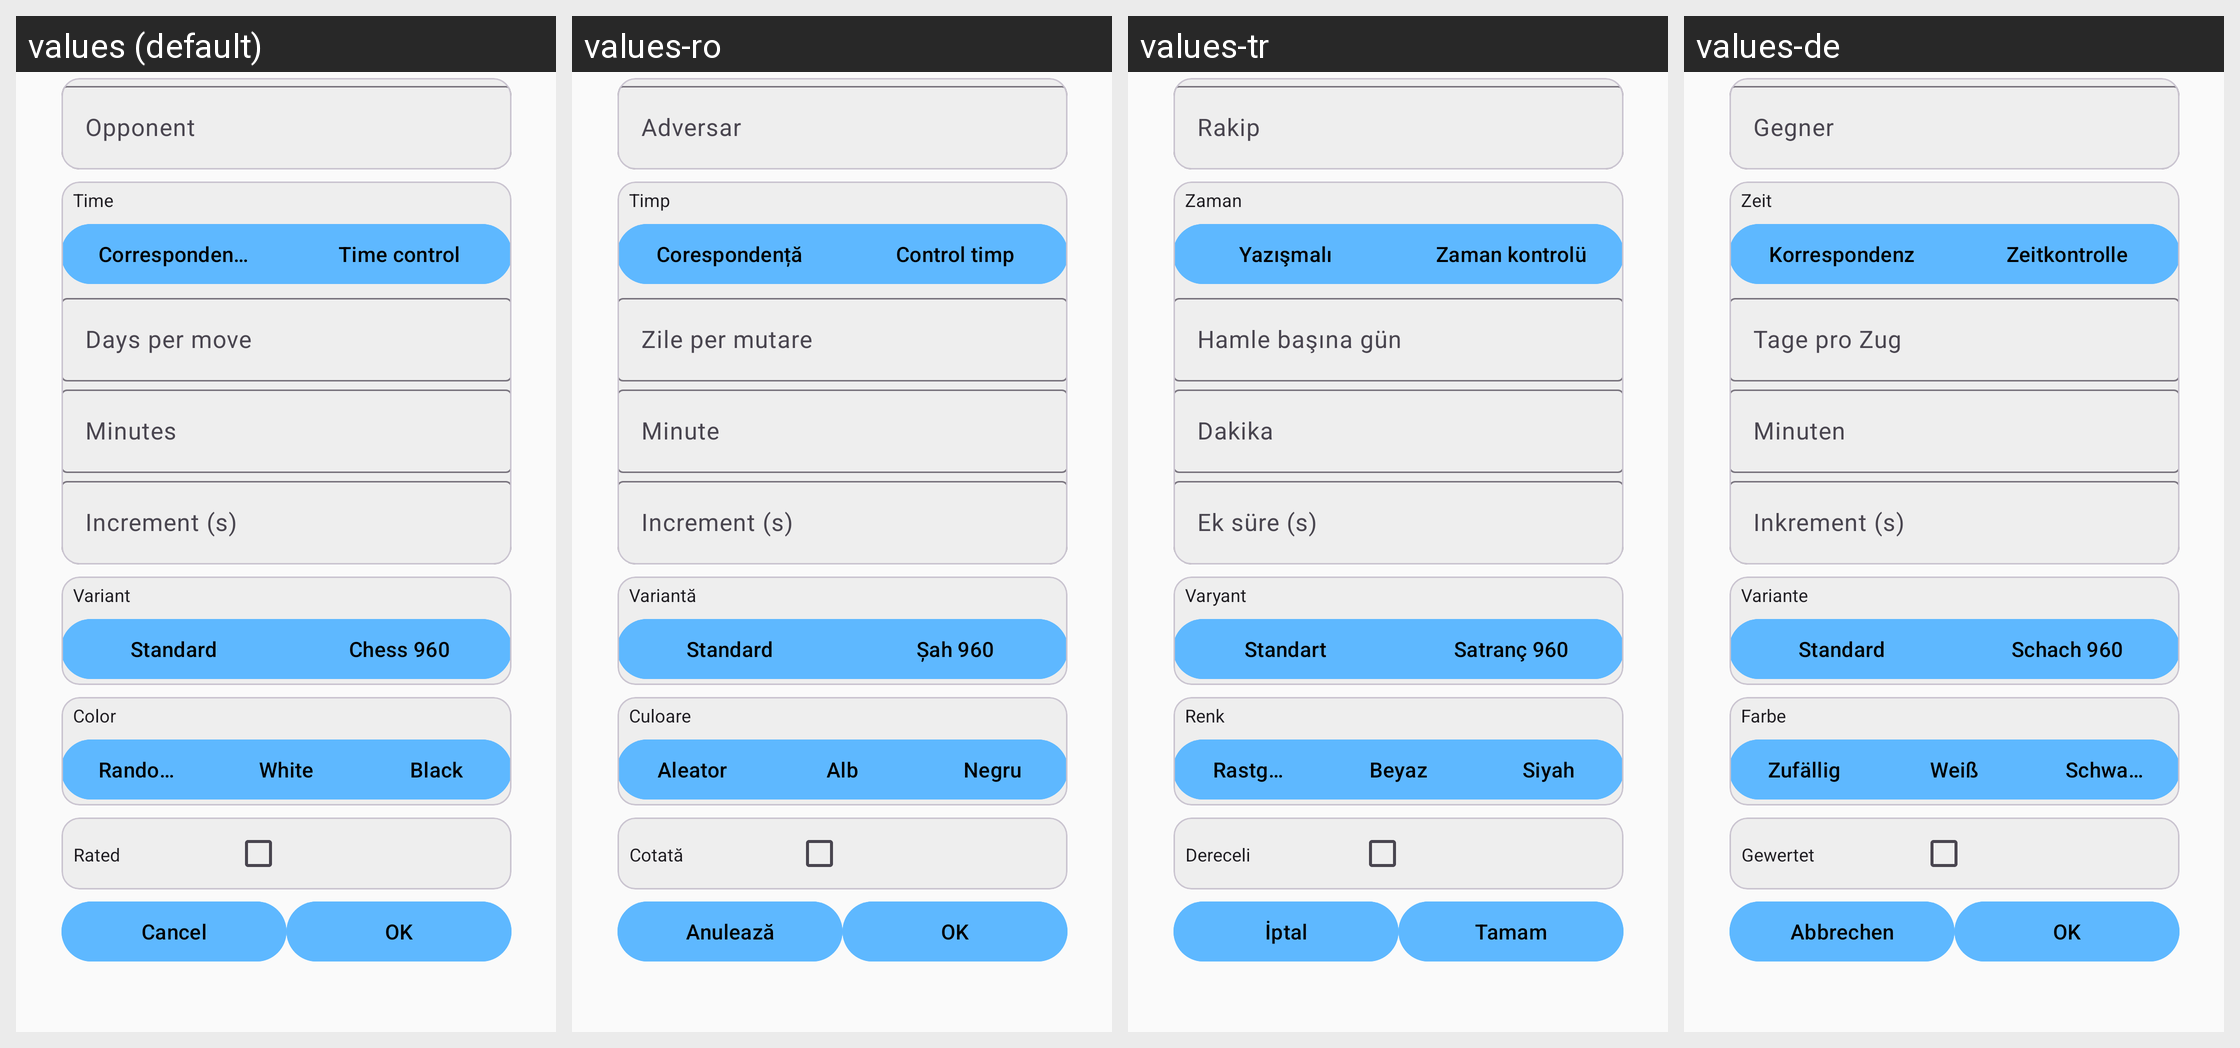

The Android screen above is rendered under several locales of the same app. Produce the string resources it draws, with the default and per-locale values.
Android screen res/layout/lichess_challenge.xml rendered under 4 locales, left to right: values (default), values-ro, values-tr, values-de. Device: Nexus 5 (rendered at 1080×1920; each locale shown at half size, 540×960, under a caption strip naming it); theme ChessTheme.
Other locales in the repository, not shown: values-ar, values-es, values-fa, values-fr, values-it, values-nl, values-pt, values-ru, values-zh, values-zh-rTW.
Strings drawn on this screen, with the default value and each locale's value (text and hints the layout hard-codes, and strings that could not be matched under every locale, appear in the picture but are not listed):

lichess_create_challenge_time
  values: Time
  values-ro: Timp
  values-tr: Zaman
  values-de: Zeit

lichess_create_challenge_time_correspondence
  values: Correspondence
  values-ro: Corespondență
  values-tr: Yazışmalı
  values-de: Korrespondenz

lichess_create_challenge_time_control
  values: Time control
  values-ro: Control timp
  values-tr: Zaman kontrolü
  values-de: Zeitkontrolle

lichess_create_challenge_variant
  values: Variant
  values-ro: Variantă
  values-tr: Varyant
  values-de: Variante

lichess_create_challenge_variant_standard
  values: Standard
  values-ro: Standard
  values-tr: Standart
  values-de: Standard

lichess_create_challenge_variant_chess960
  values: Chess 960
  values-ro: Șah 960
  values-tr: Satranç 960
  values-de: Schach 960

lichess_create_challenge_color
  values: Color
  values-ro: Culoare
  values-tr: Renk
  values-de: Farbe

lichess_create_challenge_color_random
  values: Random
  values-ro: Aleator
  values-tr: Rastgele
  values-de: Zufällig

lichess_create_challenge_color_white
  values: White
  values-ro: Alb
  values-tr: Beyaz
  values-de: Weiß

lichess_create_challenge_color_black
  values: Black
  values-ro: Negru
  values-tr: Siyah
  values-de: Schwarz

lichess_create_challenge_rated
  values: Rated
  values-ro: Cotată
  values-tr: Dereceli
  values-de: Gewertet

button_cancel
  values: Cancel
  values-ro: Anulează
  values-tr: İptal
  values-de: Abbrechen

button_ok
  values: OK
  values-ro: OK
  values-tr: Tamam
  values-de: OK
